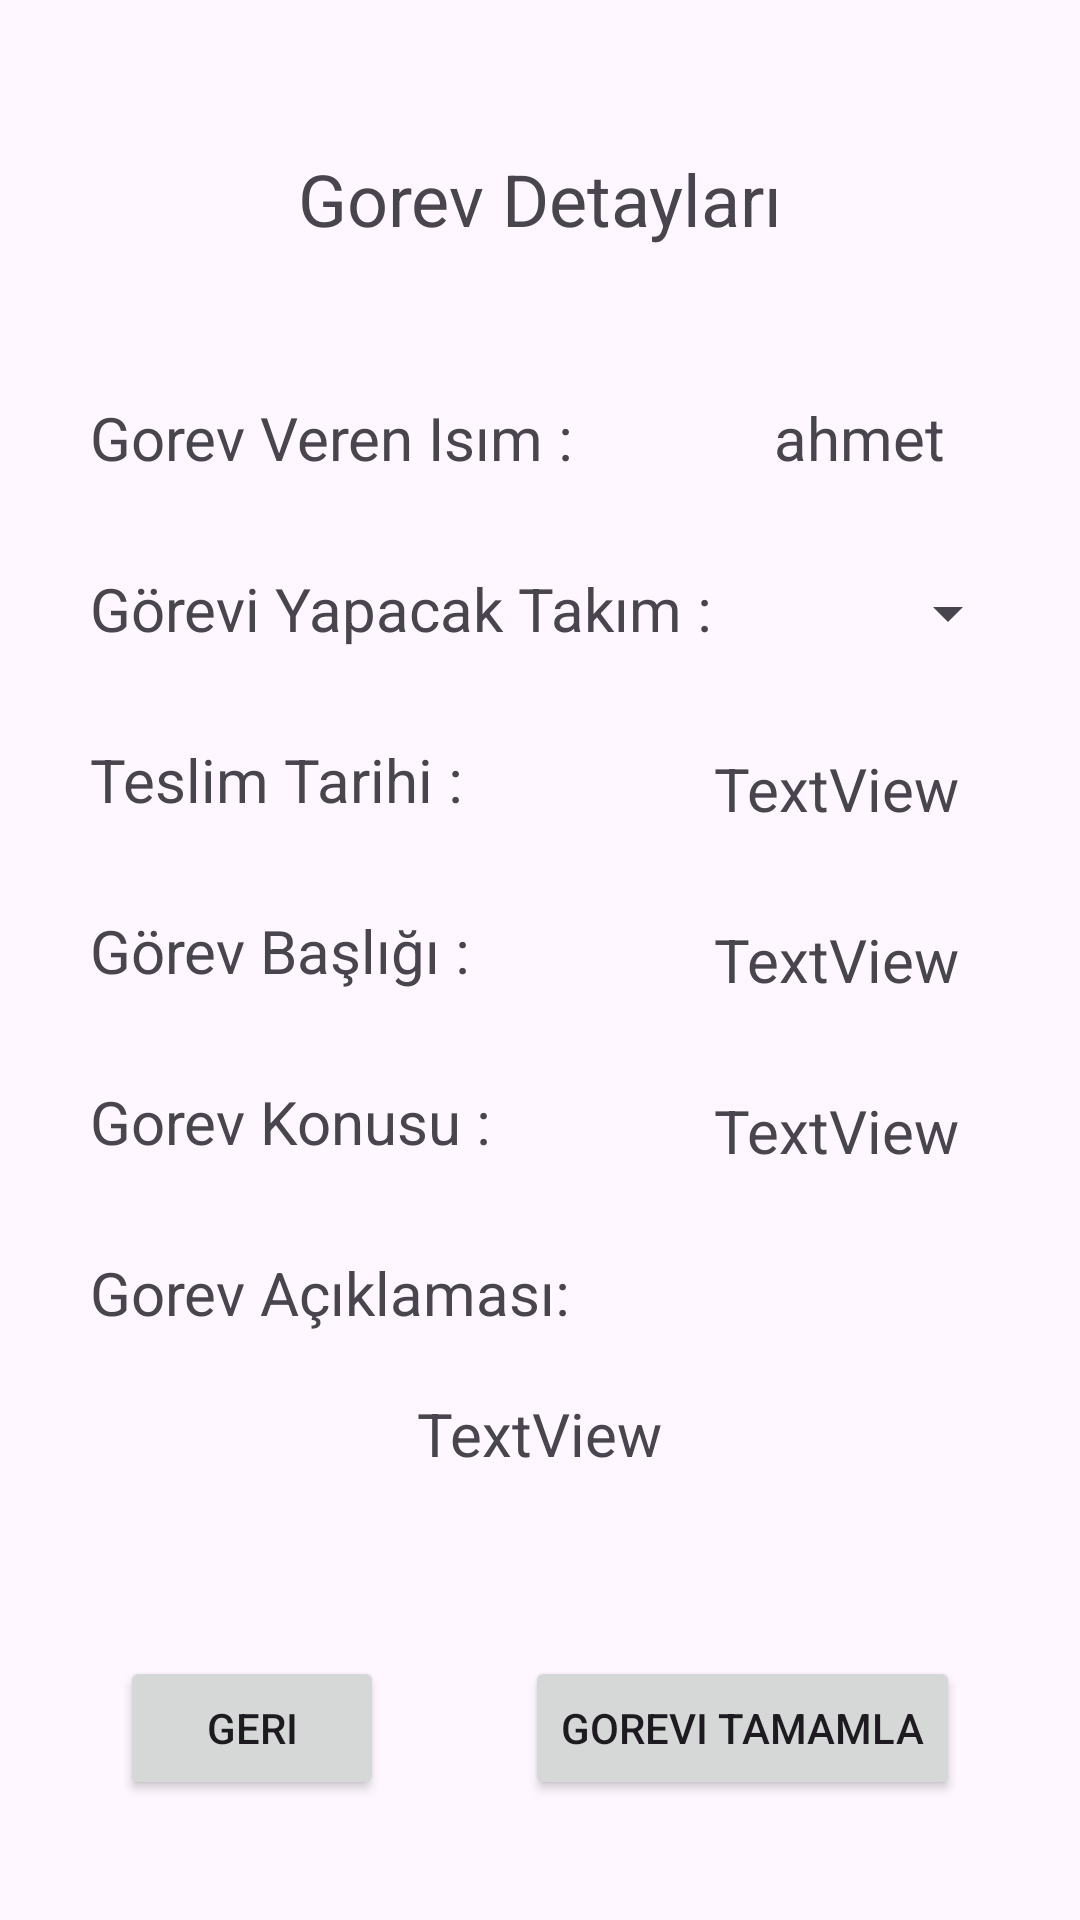

Write the Android layout XML for this screen, with the resource values it uses.
<!-- AndroidManifest.xml: application theme Theme.ErzTask -->
<!-- res/layout/fragment_gorev_detay.xml -->
<?xml version="1.0" encoding="utf-8"?>
<androidx.constraintlayout.widget.ConstraintLayout
    xmlns:android="http://schemas.android.com/apk/res/android"
    xmlns:app="http://schemas.android.com/apk/res-auto"
    xmlns:tools="http://schemas.android.com/tools"
    android:layout_width="match_parent"
    android:layout_height="match_parent"
    tools:context=".view.GorevDetayFragment">


    <TextView
        android:id="@+id/textView29"
        android:layout_width="wrap_content"
        android:layout_height="wrap_content"
        android:layout_marginTop="50dp"
        android:text="Gorev Detayları"
        android:textSize="24sp"
        app:layout_constraintEnd_toEndOf="parent"
        app:layout_constraintStart_toStartOf="parent"
        app:layout_constraintTop_toTopOf="parent" />

    <TextView
        android:id="@+id/textView30"
        android:layout_width="wrap_content"
        android:layout_height="wrap_content"
        android:layout_marginStart="30dp"
        android:layout_marginTop="50dp"
        android:text="Gorev Veren Isım :"
        android:textSize="20sp"
        app:layout_constraintStart_toStartOf="parent"
        app:layout_constraintTop_toBottomOf="@+id/textView29" />

    <TextView
        android:id="@+id/GorevVerenIsim"
        android:layout_width="wrap_content"
        android:layout_height="wrap_content"
        android:layout_marginTop="50dp"
        android:layout_marginEnd="40dp"
        android:text="ahmet "
        android:textSize="20sp"
        app:layout_constraintEnd_toEndOf="parent"
        app:layout_constraintTop_toBottomOf="@+id/textView29" />

    <TextView
        android:id="@+id/textView32"
        android:layout_width="wrap_content"
        android:layout_height="wrap_content"
        android:layout_marginStart="30dp"
        android:layout_marginTop="30dp"
        android:text="Görevi Yapacak Takım :"
        android:textSize="20sp"
        app:layout_constraintStart_toStartOf="parent"
        app:layout_constraintTop_toBottomOf="@+id/textView30" />

    <TextView
        android:id="@+id/textView33"
        android:layout_width="wrap_content"
        android:layout_height="wrap_content"
        android:layout_marginStart="30dp"
        android:layout_marginTop="30dp"
        android:text="Teslim Tarihi :"
        android:textSize="20sp"
        app:layout_constraintStart_toStartOf="parent"
        app:layout_constraintTop_toBottomOf="@+id/textView32" />

    <TextView
        android:id="@+id/textView34"
        android:layout_width="wrap_content"
        android:layout_height="wrap_content"
        android:layout_marginStart="30dp"
        android:layout_marginTop="30dp"
        android:text="Görev Başlığı :"
        android:textSize="20sp"
        app:layout_constraintStart_toStartOf="parent"
        app:layout_constraintTop_toBottomOf="@+id/textView33" />

    <TextView
        android:id="@+id/textView35"
        android:layout_width="wrap_content"
        android:layout_height="wrap_content"
        android:layout_marginStart="30dp"
        android:layout_marginTop="30dp"
        android:text="Gorev Konusu :"
        android:textSize="20sp"
        app:layout_constraintStart_toStartOf="parent"
        app:layout_constraintTop_toBottomOf="@+id/textView34" />

    <TextView
        android:id="@+id/textView36"
        android:layout_width="wrap_content"
        android:layout_height="wrap_content"
        android:layout_marginStart="30dp"
        android:layout_marginTop="30dp"
        android:text="Gorev Açıklaması:"
        android:textSize="20sp"
        app:layout_constraintStart_toStartOf="parent"
        app:layout_constraintTop_toBottomOf="@+id/textView35" />

    <TextView
        android:id="@+id/GorevTeslimTarihiText"
        android:layout_width="wrap_content"
        android:layout_height="wrap_content"
        android:layout_marginTop="20dp"
        android:layout_marginEnd="40dp"
        android:text="TextView"
        android:textSize="20sp"
        app:layout_constraintEnd_toEndOf="parent"
        app:layout_constraintTop_toBottomOf="@+id/GorevDetayTakimSpinner" />

    <TextView
        android:id="@+id/GorevBaslikText"
        android:layout_width="wrap_content"
        android:layout_height="wrap_content"
        android:layout_marginTop="30dp"
        android:layout_marginEnd="40dp"
        android:text="TextView"
        android:textSize="20sp"
        app:layout_constraintEnd_toEndOf="parent"
        app:layout_constraintTop_toBottomOf="@+id/GorevTeslimTarihiText" />

    <TextView
        android:id="@+id/GorevKonuText"
        android:layout_width="wrap_content"
        android:layout_height="wrap_content"
        android:layout_marginTop="30dp"
        android:layout_marginEnd="40dp"
        android:text="TextView"
        android:textSize="20sp"
        app:layout_constraintEnd_toEndOf="parent"
        app:layout_constraintTop_toBottomOf="@+id/GorevBaslikText" />

    <TextView
        android:id="@+id/gorevAciklamaText"
        android:layout_width="wrap_content"
        android:layout_height="wrap_content"
        android:layout_marginTop="20dp"
        android:text="TextView"
        android:textSize="20sp"
        app:layout_constraintEnd_toEndOf="parent"
        app:layout_constraintStart_toStartOf="parent"
        app:layout_constraintTop_toBottomOf="@+id/textView36" />

    <Spinner
        android:id="@+id/GorevDetayTakimSpinner"
        android:layout_width="150dp"
        android:layout_height="50dp"
        android:layout_marginTop="20dp"
        android:layout_marginEnd="20dp"
        app:layout_constraintEnd_toEndOf="parent"
        app:layout_constraintTop_toBottomOf="@+id/GorevVerenIsim" />

    <Button
        android:id="@+id/GorevDetayGeriBtn"
        android:layout_width="wrap_content"
        android:layout_height="wrap_content"
        android:layout_marginStart="40dp"
        android:layout_marginBottom="40dp"
        android:text="Geri"
        app:layout_constraintBottom_toBottomOf="parent"
        app:layout_constraintStart_toStartOf="parent" />

    <Button
        android:id="@+id/GorevTamamlaBtn"
        android:layout_width="wrap_content"
        android:layout_height="wrap_content"
        android:layout_marginEnd="40dp"
        android:layout_marginBottom="40dp"
        android:text="Gorevi Tamamla"
        app:layout_constraintBottom_toBottomOf="parent"
        app:layout_constraintEnd_toEndOf="parent" />
</androidx.constraintlayout.widget.ConstraintLayout>
<!-- resources referenced by this layout -->
<resources>
  <style name="Theme.ErzTask" parent="Base.Theme.ErzTask" />
  <style name="Base.Theme.ErzTask" parent="Theme.Material3.DayNight.NoActionBar">
          
          
      </style>
</resources>
